2-way image classification set "data" from GitHub (Beulla/ml_pipelines_summative); label vocabulary: dyslexic, non dyslexic.

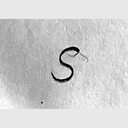
Label: non dyslexic

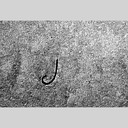
Label: dyslexic

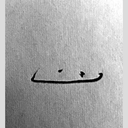
Label: dyslexic

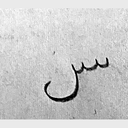
Label: dyslexic

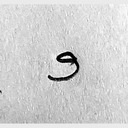
Label: dyslexic

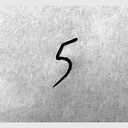
Label: non dyslexic
